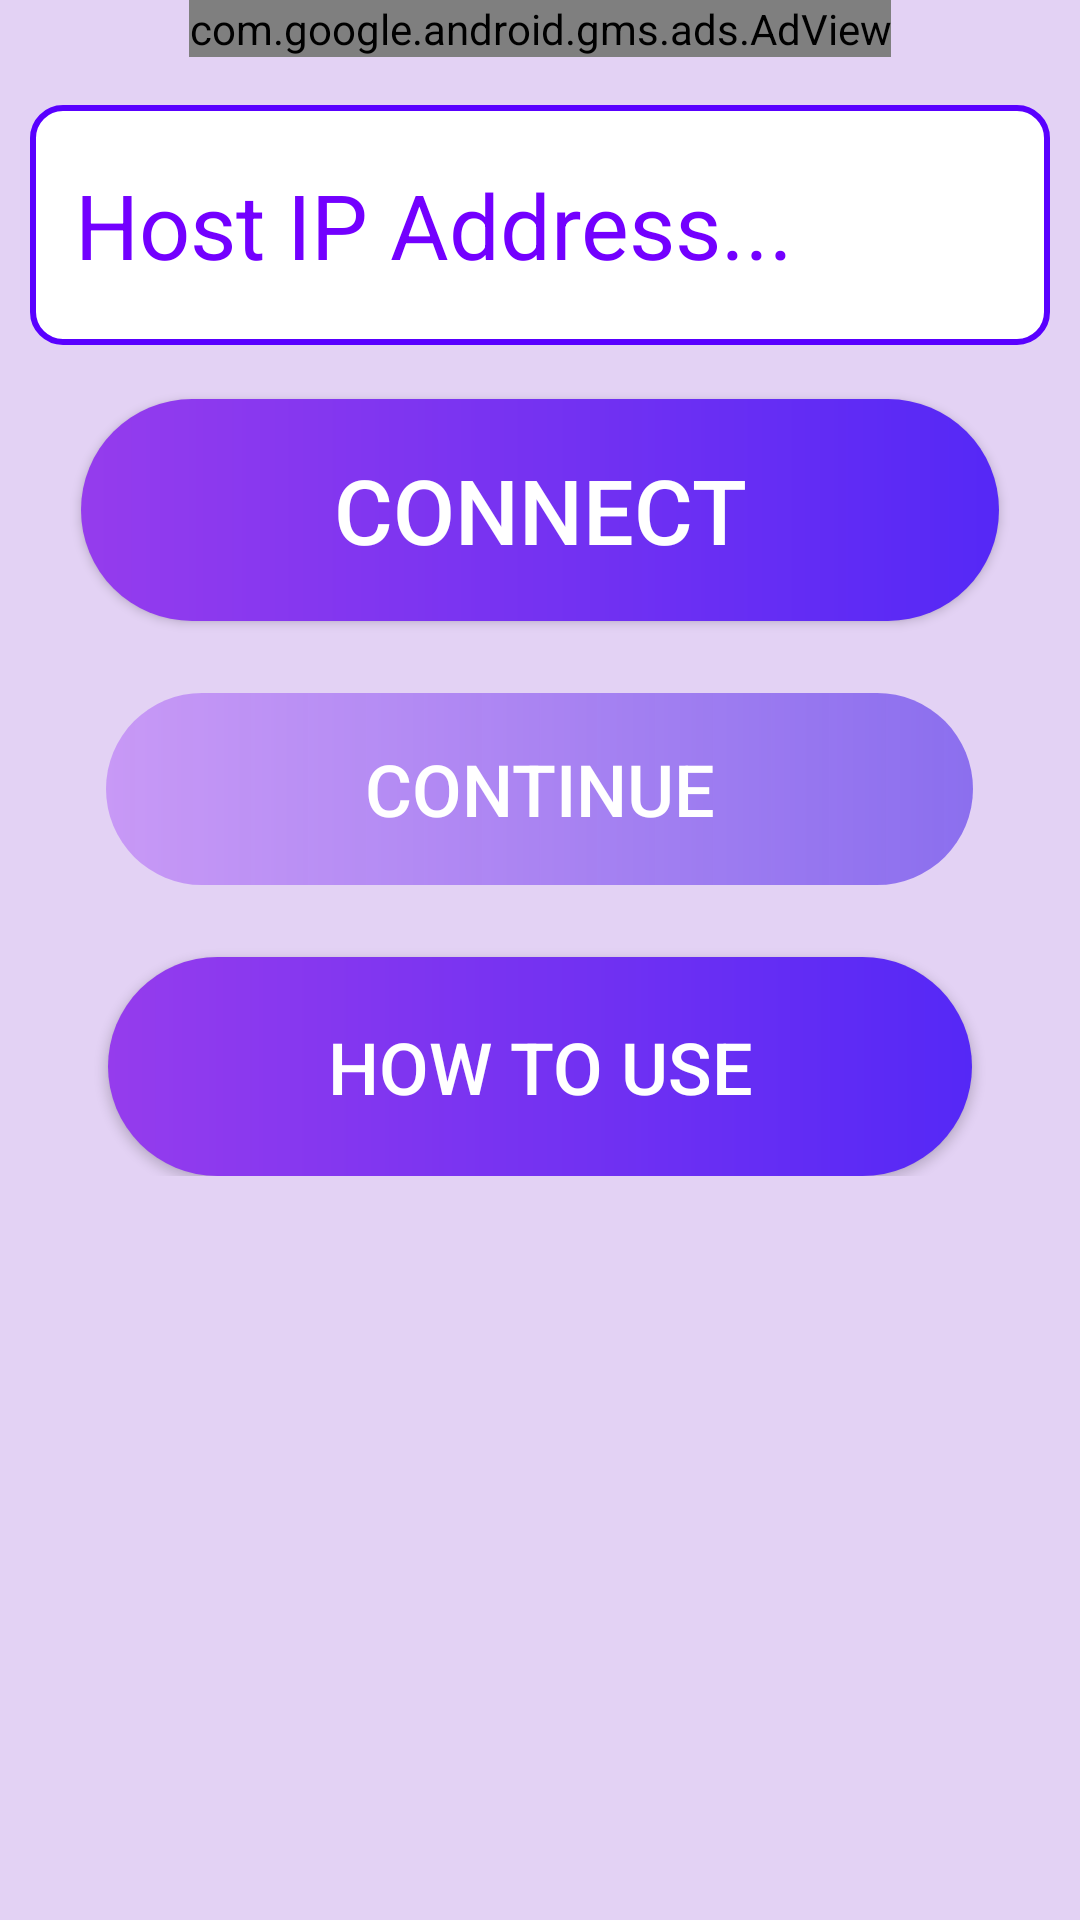

The Android layout XML behind this screen, and the referenced resources:
<!-- AndroidManifest.xml: application theme AppTheme -->
<!-- res/layout/activity_main.xml -->
<?xml version="1.0" encoding="utf-8"?>
<ScrollView xmlns:android="http://schemas.android.com/apk/res/android"
    xmlns:tools="http://schemas.android.com/tools"
    android:layout_width="match_parent"
    android:background="#BCDCC5F3"
    android:layout_height="match_parent">
        <LinearLayout xmlns:app="http://schemas.android.com/apk/res-auto"
            xmlns:tools="http://schemas.android.com/tools"
            xmlns:android="http://schemas.android.com/apk/res/android"
            android:layout_width="match_parent"
            android:layout_height="match_parent"
            android:orientation="vertical"
            tools:context=".MainActivity">

                <com.google.android.gms.ads.AdView
                    xmlns:ads="http://schemas.android.com/apk/res-auto"
                    android:id="@+id/adView"
                    android:layout_width="wrap_content"
                    android:layout_height="wrap_content"
                    ads:adSize="BANNER"
                    android:layout_gravity="center"
                    ads:adUnitId="@string/banner_ads_id"/>

                <com.google.android.material.textfield.TextInputEditText
                    android:id="@+id/enterIP"
                    android:layout_width="match_parent"
                    android:layout_height="80dp"
                    android:background="@drawable/custom_input"
                    android:digits="0123456789."
                    android:hint="Host IP Address..."
                    android:inputType="number|numberDecimal"
                    android:paddingLeft="15dp"
                    android:textColor="#7300FF"
                    android:textColorHint="#7300FF"
                    android:textSize="30sp"
                    android:layout_marginStart="15dp"
                    android:layout_marginLeft="10dp"
                    android:layout_marginTop="16dp"
                    android:layout_marginEnd="10dp"
                    android:layout_marginRight="10dp"/>

                <android.widget.Button
                    android:id="@+id/connect"
                    android:layout_width="306dp"
                    android:layout_height="74dp"
                    android:layout_marginTop="18dp"
                    android:text="CONNECT"
                    android:layout_gravity="center"
                    android:background="@drawable/button"
                    android:textSize="30sp"/>

                <TextView
                    android:id="@+id/statusInfo"
                    android:layout_width="wrap_content"
                    android:layout_height="wrap_content"
                    android:layout_marginTop="24dp"
                    android:layout_gravity="center"
                    android:text="Try Again !!!"
                    android:textColor="#FFFB4444"
                    android:textSize="24sp"
                    android:textStyle="bold"
                    android:visibility="gone"/>

                <android.widget.Button
                    android:id="@+id/continueToController"
                    android:layout_width="289dp"
                    android:layout_height="64dp"
                    android:layout_marginTop="24dp"
                    android:text="CONTINUE"
                    android:textSize="24sp"
                    android:layout_gravity="center"
                    android:background="@drawable/faded_button" />

                <android.widget.Button
                    android:id="@+id/HowToUse"
                    android:layout_width="288dp"
                    android:layout_gravity="center"
                    android:layout_height="73dp"
                    android:layout_marginTop="24dp"
                    android:text="HOW TO USE"
                    android:background="@drawable/button"
                    android:textSize="24sp" />


        </LinearLayout>
</ScrollView>
<!-- resources referenced by this layout -->
<resources>
  <!-- drawable button (drawable) -->
  <?xml version="1.0" encoding="utf-8"?>
  <ripple xmlns:android="http://schemas.android.com/apk/res/android"
      xmlns:tools="http://schemas.android.com/tools"
      android:color="#B305F3"
      tools:targetApi="lollipop">
      <item>
          <shape xmlns:android="http://schemas.android.com/apk/res/android" android:shape="rectangle">
              <solid android:color="@color/buttonColor1"/>
              <gradient android:startColor="#953CED"
                  android:endColor="#5528F6"
                  android:type="linear"
                  android:angle="0"/>
              <corners android:radius="50dp"/>
          </shape>
      </item>
  </ripple>
  <!-- drawable custom_input (drawable) -->
  <?xml version="1.0" encoding="utf-8"?>
  <selector xmlns:android="http://schemas.android.com/apk/res/android">
  
      <item android:state_enabled="true" android:state_focused="true">
          <shape android:shape="rectangle">
              <solid android:color="@color/white"/>
              <corners android:radius="10dp"/>
              <stroke android:color="#8A57E8" android:width="2dp"/>
  
          </shape>
      </item>
  
      <item android:state_enabled="true">
          <shape android:shape="rectangle">
              <solid android:color="@color/white"/>
              <corners android:radius="10dp"/>
              <stroke android:color="#5900FF" android:width="2dp"/>
  
          </shape>
      </item>
  </selector>
  <!-- drawable faded_button (drawable) -->
  <?xml version="1.0" encoding="utf-8"?>
  <ripple xmlns:android="http://schemas.android.com/apk/res/android"
      xmlns:tools="http://schemas.android.com/tools"
      android:color="#CA6CED"
      tools:targetApi="lollipop">
      <item>
          <shape xmlns:android="http://schemas.android.com/apk/res/android" android:shape="rectangle">
              <solid android:color="@color/buttonColor1"/>
              <gradient android:startColor="#C899F6"
                  android:endColor="#F08568ED"
                  android:type="linear"
                  android:angle="0"/>
              <corners android:radius="50dp"/>
          </shape>
      </item>
  </ripple>
  <string name="banner_ads_id">ca-app-pub-6649576464773249/6547588675</string>
  <style name="AppTheme" parent="Theme.AppCompat.Light">
          
          <item name="colorPrimary">@color/purple_light</item>
          <item name="colorPrimaryDark">@color/purple_dark</item>
          <item name="android:textColorPrimary">@color/white</item>
      </style>
  <color name="buttonColor1">#FF9800</color>
  <color name="white">#FFFFFFFF</color>
  <color name="purple_light">#6500E3</color>
  <color name="purple_dark">#4D00BA</color>
</resources>
